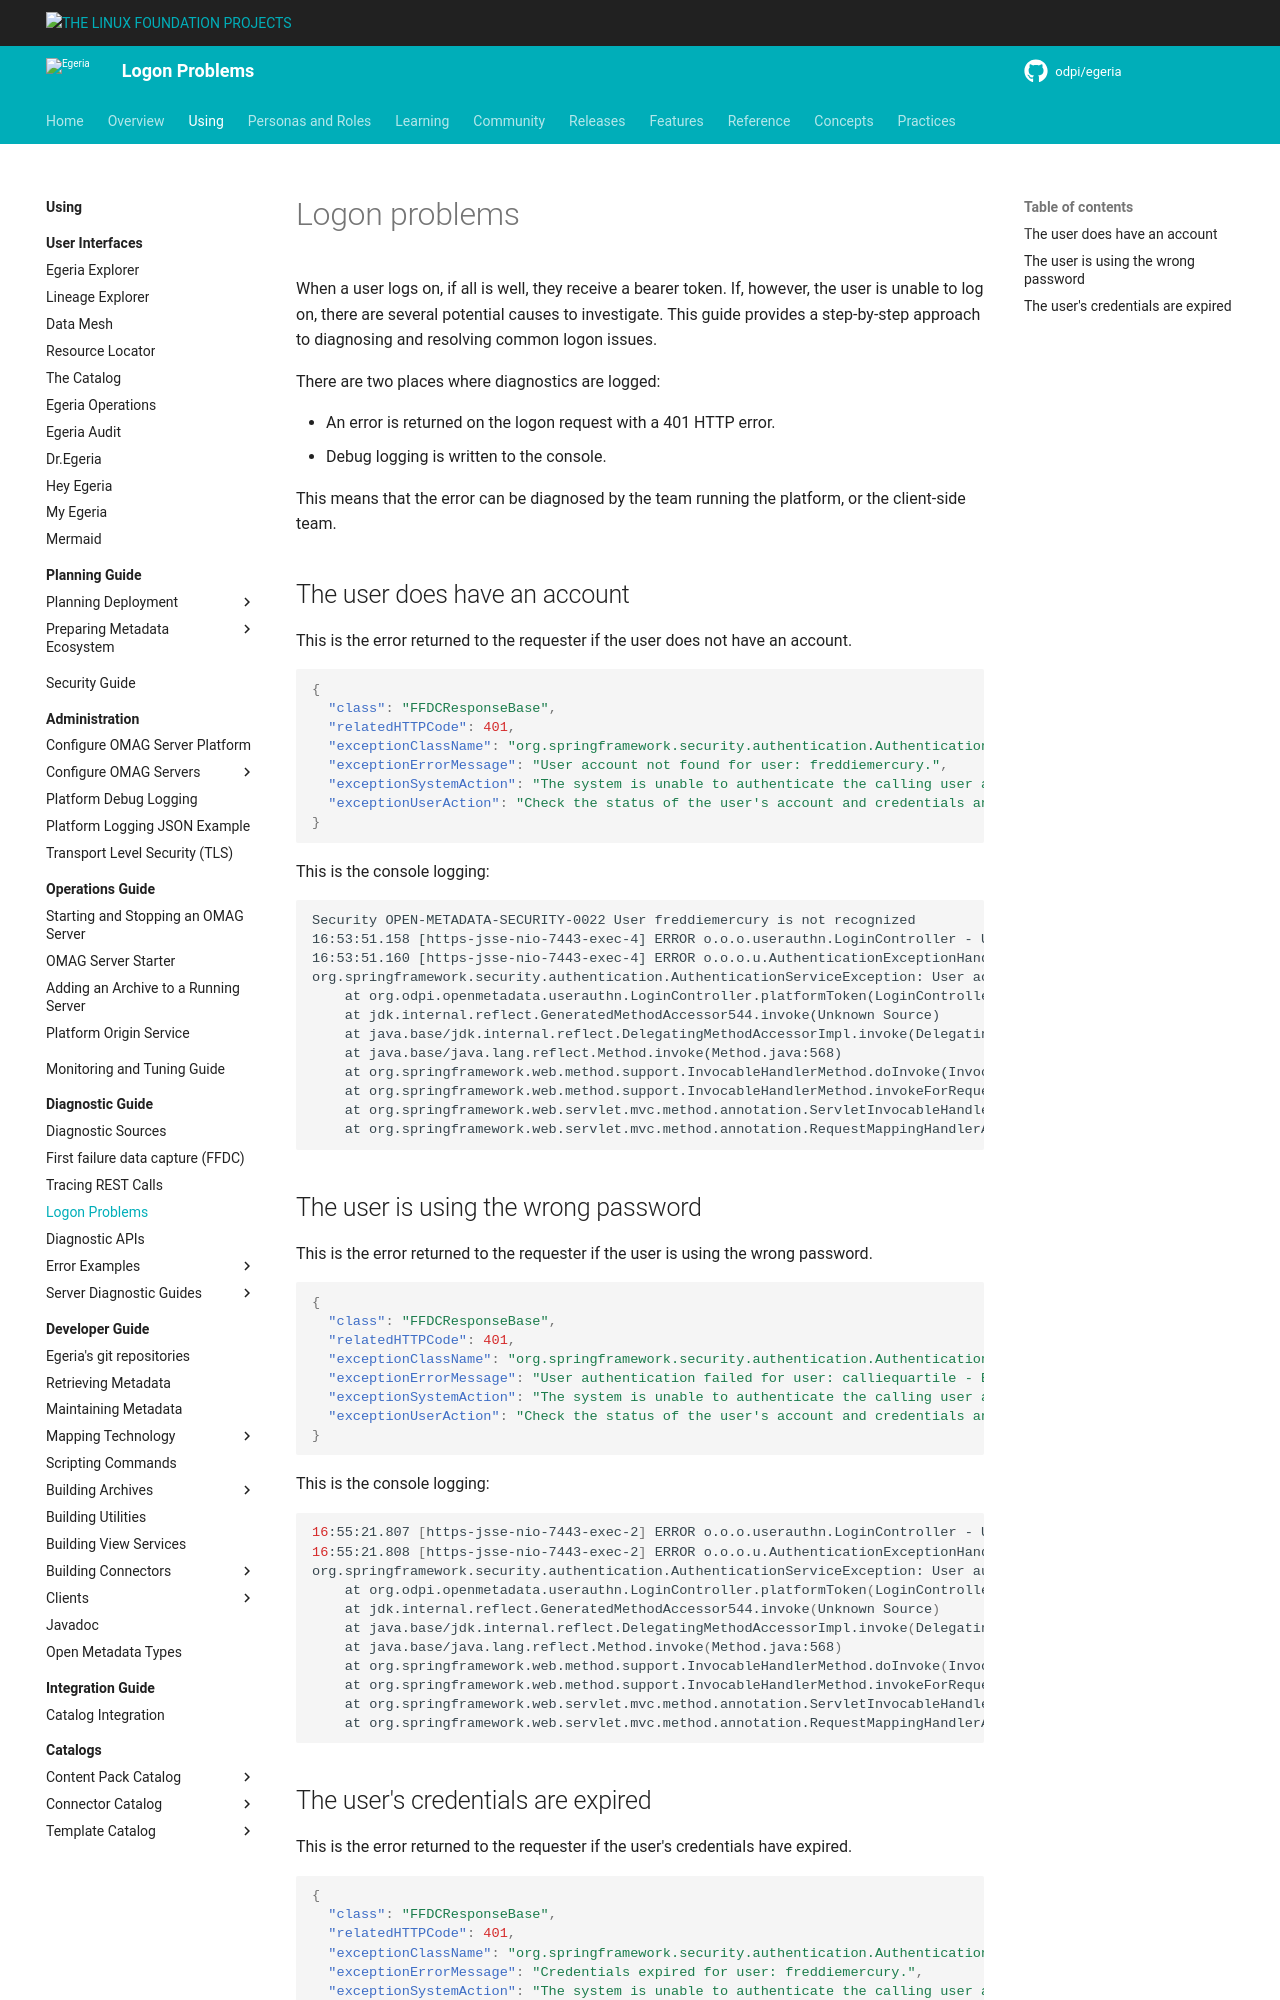

repository: odpi/egeria-docs · page: guides/diagnostic/logon-problems/index.html · generator: mkdocs

<!-- SPDX-License-Identifier: CC-BY-4.0 -->
<!-- Copyright Contributors to the Egeria project. -->

# Logon problems

When a user logs on, if all is well, they receive a bearer token.  If, however, the user
is unable to log on, there are several potential causes to investigate.  This guide
provides a step-by-step approach to diagnosing and resolving common logon issues.

There are two places where diagnostics are logged:

* An error is returned on the logon request with a 401 HTTP error.
* Debug logging is written to the console.

This means that the error can be diagnosed by the team running the platform, or the client-side team.

## The user does have an account

This is the error returned to the requester if the user does not have an account.

```json
{
  "class": "FFDCResponseBase",
  "relatedHTTPCode": 401,
  "exceptionClassName": "org.springframework.security.authentication.AuthenticationServiceException",
  "exceptionErrorMessage": "User account not found for user: freddiemercury.",
  "exceptionSystemAction": "The system is unable to authenticate the calling user and an error is returned.",
  "exceptionUserAction": "Check the status of the user's account and credentials and try again."
}
```
This is the console logging:
```
Security OPEN-METADATA-SECURITY-0022 User freddiemercury is not recognized
16:53:51.158 [https-jsse-nio-7443-exec-4] ERROR o.o.o.userauthn.LoginController - User account not found for user: freddiemercury.
16:53:51.160 [https-jsse-nio-7443-exec-4] ERROR o.o.o.u.AuthenticationExceptionHandler - Authentication error: User account not found for user: freddiemercury.
org.springframework.security.authentication.AuthenticationServiceException: User account not found for user: freddiemercury.
	at org.odpi.openmetadata.userauthn.LoginController.platformToken(LoginController.java:136)
	at jdk.internal.reflect.GeneratedMethodAccessor544.invoke(Unknown Source)
	at java.base/jdk.internal.reflect.DelegatingMethodAccessorImpl.invoke(DelegatingMethodAccessorImpl.java:43)
	at java.base/java.lang.reflect.Method.invoke(Method.java:568)
	at org.springframework.web.method.support.InvocableHandlerMethod.doInvoke(InvocableHandlerMethod.java:205)
	at org.springframework.web.method.support.InvocableHandlerMethod.invokeForRequest(InvocableHandlerMethod.java:150)
	at org.springframework.web.servlet.mvc.method.annotation.ServletInvocableHandlerMethod.invokeAndHandle(ServletInvocableHandlerMethod.java:118)
	at org.springframework.web.servlet.mvc.method.annotation.RequestMappingHandlerAdapter.invokeHandlerMethod(RequestMappingHandlerAdapter.java:884)

```

## The user is using the wrong password

This is the error returned to the requester if the user is using the wrong password.

```json
{
  "class": "FFDCResponseBase",
  "relatedHTTPCode": 401,
  "exceptionClassName": "org.springframework.security.authentication.AuthenticationServiceException",
  "exceptionErrorMessage": "User authentication failed for user: calliequartile - Bad credentials",
  "exceptionSystemAction": "The system is unable to authenticate the calling user and an error is returned.",
  "exceptionUserAction": "Check the status of the user's account and credentials and try again."
}
```

This is the console logging:

```bash
16:55:21.807 [https-jsse-nio-7443-exec-2] ERROR o.o.o.userauthn.LoginController - User authentication failed for user: calliequartile - Bad credentials
16:55:21.808 [https-jsse-nio-7443-exec-2] ERROR o.o.o.u.AuthenticationExceptionHandler - Authentication error: User authentication failed for user: calliequartile - Bad credentials
org.springframework.security.authentication.AuthenticationServiceException: User authentication failed for user: calliequartile - Bad credentials
	at org.odpi.openmetadata.userauthn.LoginController.platformToken(LoginController.java:90)
	at jdk.internal.reflect.GeneratedMethodAccessor544.invoke(Unknown Source)
	at java.base/jdk.internal.reflect.DelegatingMethodAccessorImpl.invoke(DelegatingMethodAccessorImpl.java:43)
	at java.base/java.lang.reflect.Method.invoke(Method.java:568)
	at org.springframework.web.method.support.InvocableHandlerMethod.doInvoke(InvocableHandlerMethod.java:205)
	at org.springframework.web.method.support.InvocableHandlerMethod.invokeForRequest(InvocableHandlerMethod.java:150)
	at org.springframework.web.servlet.mvc.method.annotation.ServletInvocableHandlerMethod.invokeAndHandle(ServletInvocableHandlerMethod.java:118)
	at org.springframework.web.servlet.mvc.method.annotation.RequestMappingHandlerAdapter.invokeHandlerMethod(RequestMappingHandlerAdapter.java:884)
```
